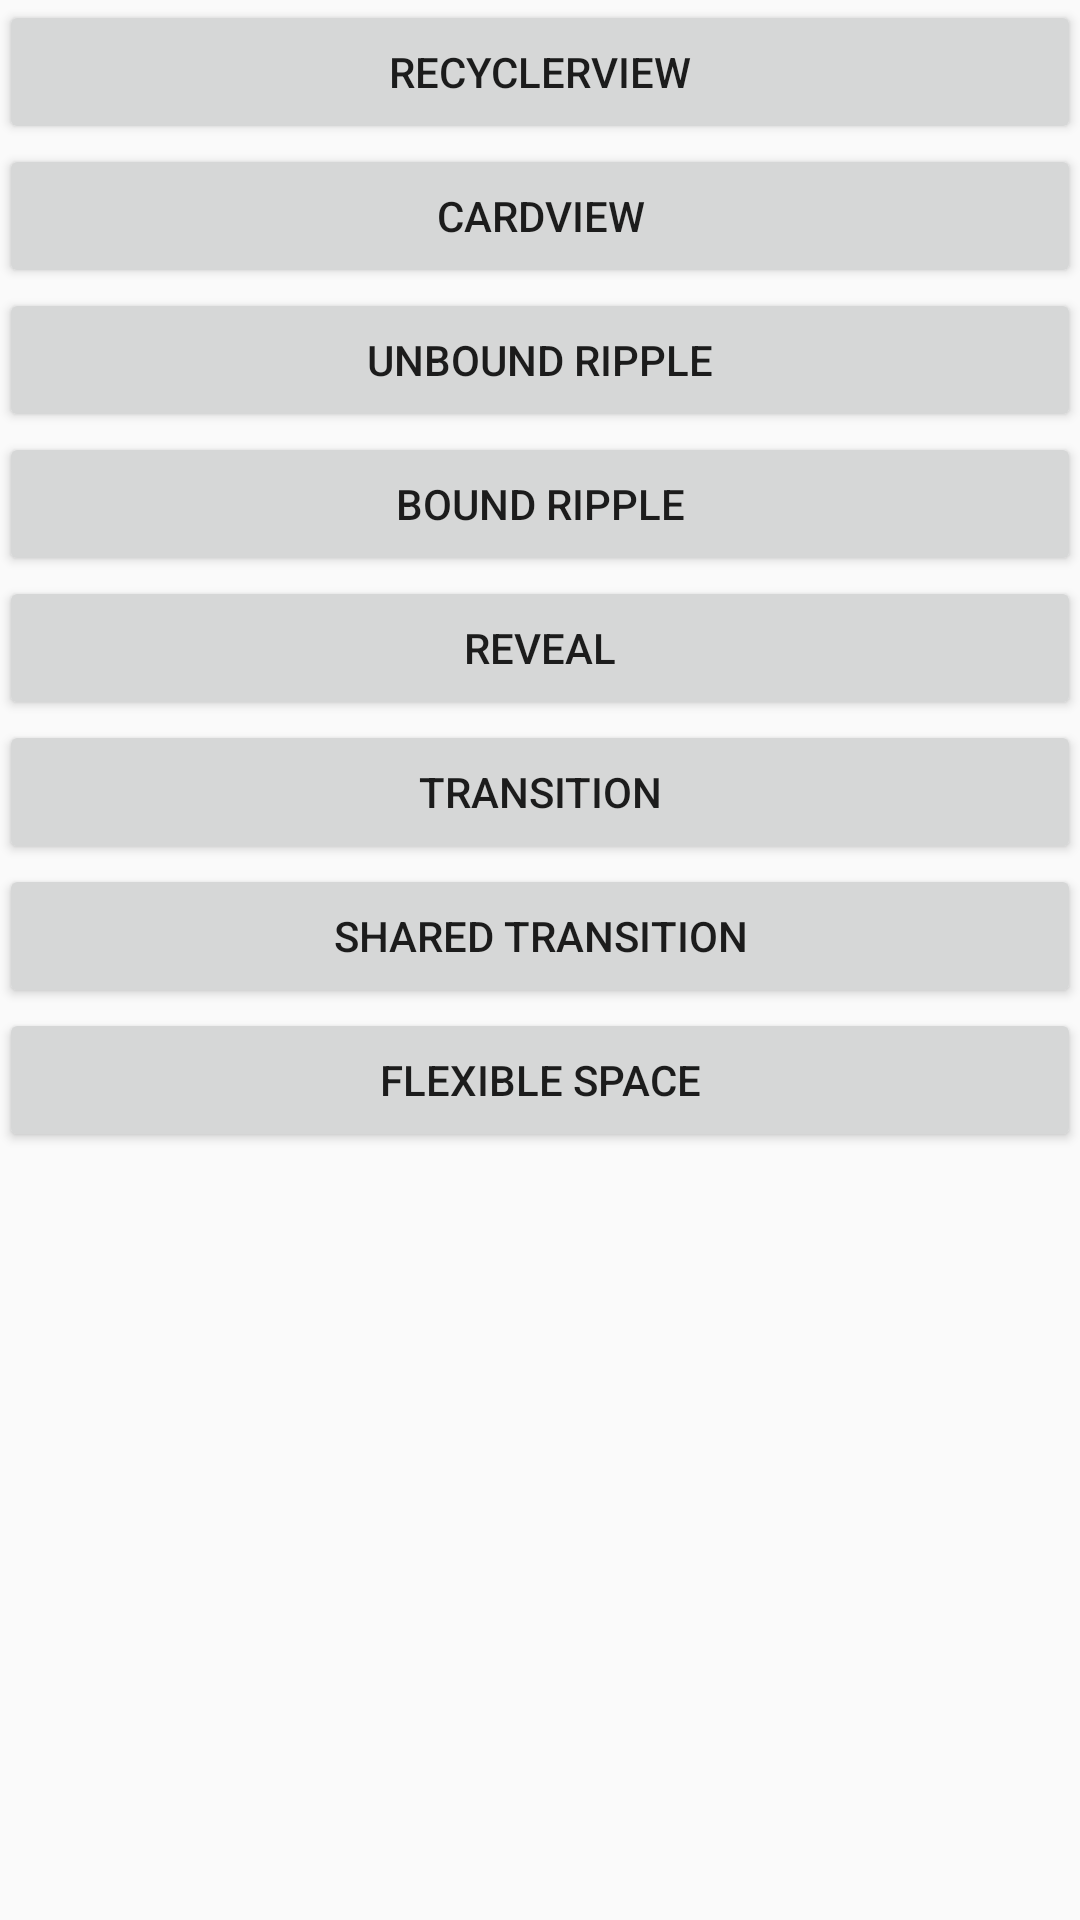

This screen was rendered from an Android layout file. Write that file and the resources it references.
<!-- AndroidManifest.xml: application theme AppTheme -->
<!-- res/layout/a_main.xml -->
<LinearLayout xmlns:android="http://schemas.android.com/apk/res/android"
    xmlns:tools="http://schemas.android.com/tools"
    android:layout_width="match_parent"
    android:layout_height="match_parent"
    android:orientation="vertical"
    android:paddingBottom="@dimen/activity_vertical_margin"
    android:paddingLeft="@dimen/activity_horizontal_margin"
    android:paddingRight="@dimen/activity_horizontal_margin"
    android:paddingTop="@dimen/activity_vertical_margin"
    tools:context=".ActRecyclerView">

    <Button
        android:id="@+id/recyclerView"
        android:layout_width="match_parent"
        android:layout_height="wrap_content"
        android:onClick="showRecyclerView"
        android:text="RecyclerView" />

    <Button
        android:id="@+id/cardView"
        android:layout_width="match_parent"
        android:layout_height="wrap_content"
        android:onClick="showCardView"
        android:text="CardView" />

    <Button
        android:id="@+id/unboundRippleView"
        android:layout_width="match_parent"
        android:layout_height="wrap_content"
        android:onClick="showUnboundRipple"
        android:text="Unbound Ripple" />

    <Button
        android:id="@+id/boundRippleView"
        android:layout_width="match_parent"
        android:layout_height="wrap_content"
        android:onClick="showBoundRipple"
        android:text="Bound Ripple" />

    <Button
        android:id="@+id/revealView"
        android:layout_width="match_parent"
        android:layout_height="wrap_content"
        android:onClick="showReveal"
        android:text="Reveal" />

    <Button
        android:id="@+id/transition"
        android:layout_width="match_parent"
        android:layout_height="wrap_content"
        android:onClick="showTransition"
        android:text="Transition" />

    <Button
        android:id="@+id/sharedTransition"
        android:layout_width="match_parent"
        android:layout_height="wrap_content"
        android:onClick="showSharedTransition"
        android:text="Shared Transition" />

    <Button
        android:id="@+id/flexibleSpace"
        android:layout_width="match_parent"
        android:layout_height="wrap_content"
        android:onClick="showFlexibleSpace"
        android:text="Flexible Space" />

</LinearLayout>
<!-- resources referenced by this layout -->
<resources>
  <style name="AppTheme" parent="Theme.AppCompat.Light.DarkActionBar">
          
      </style>
</resources>
